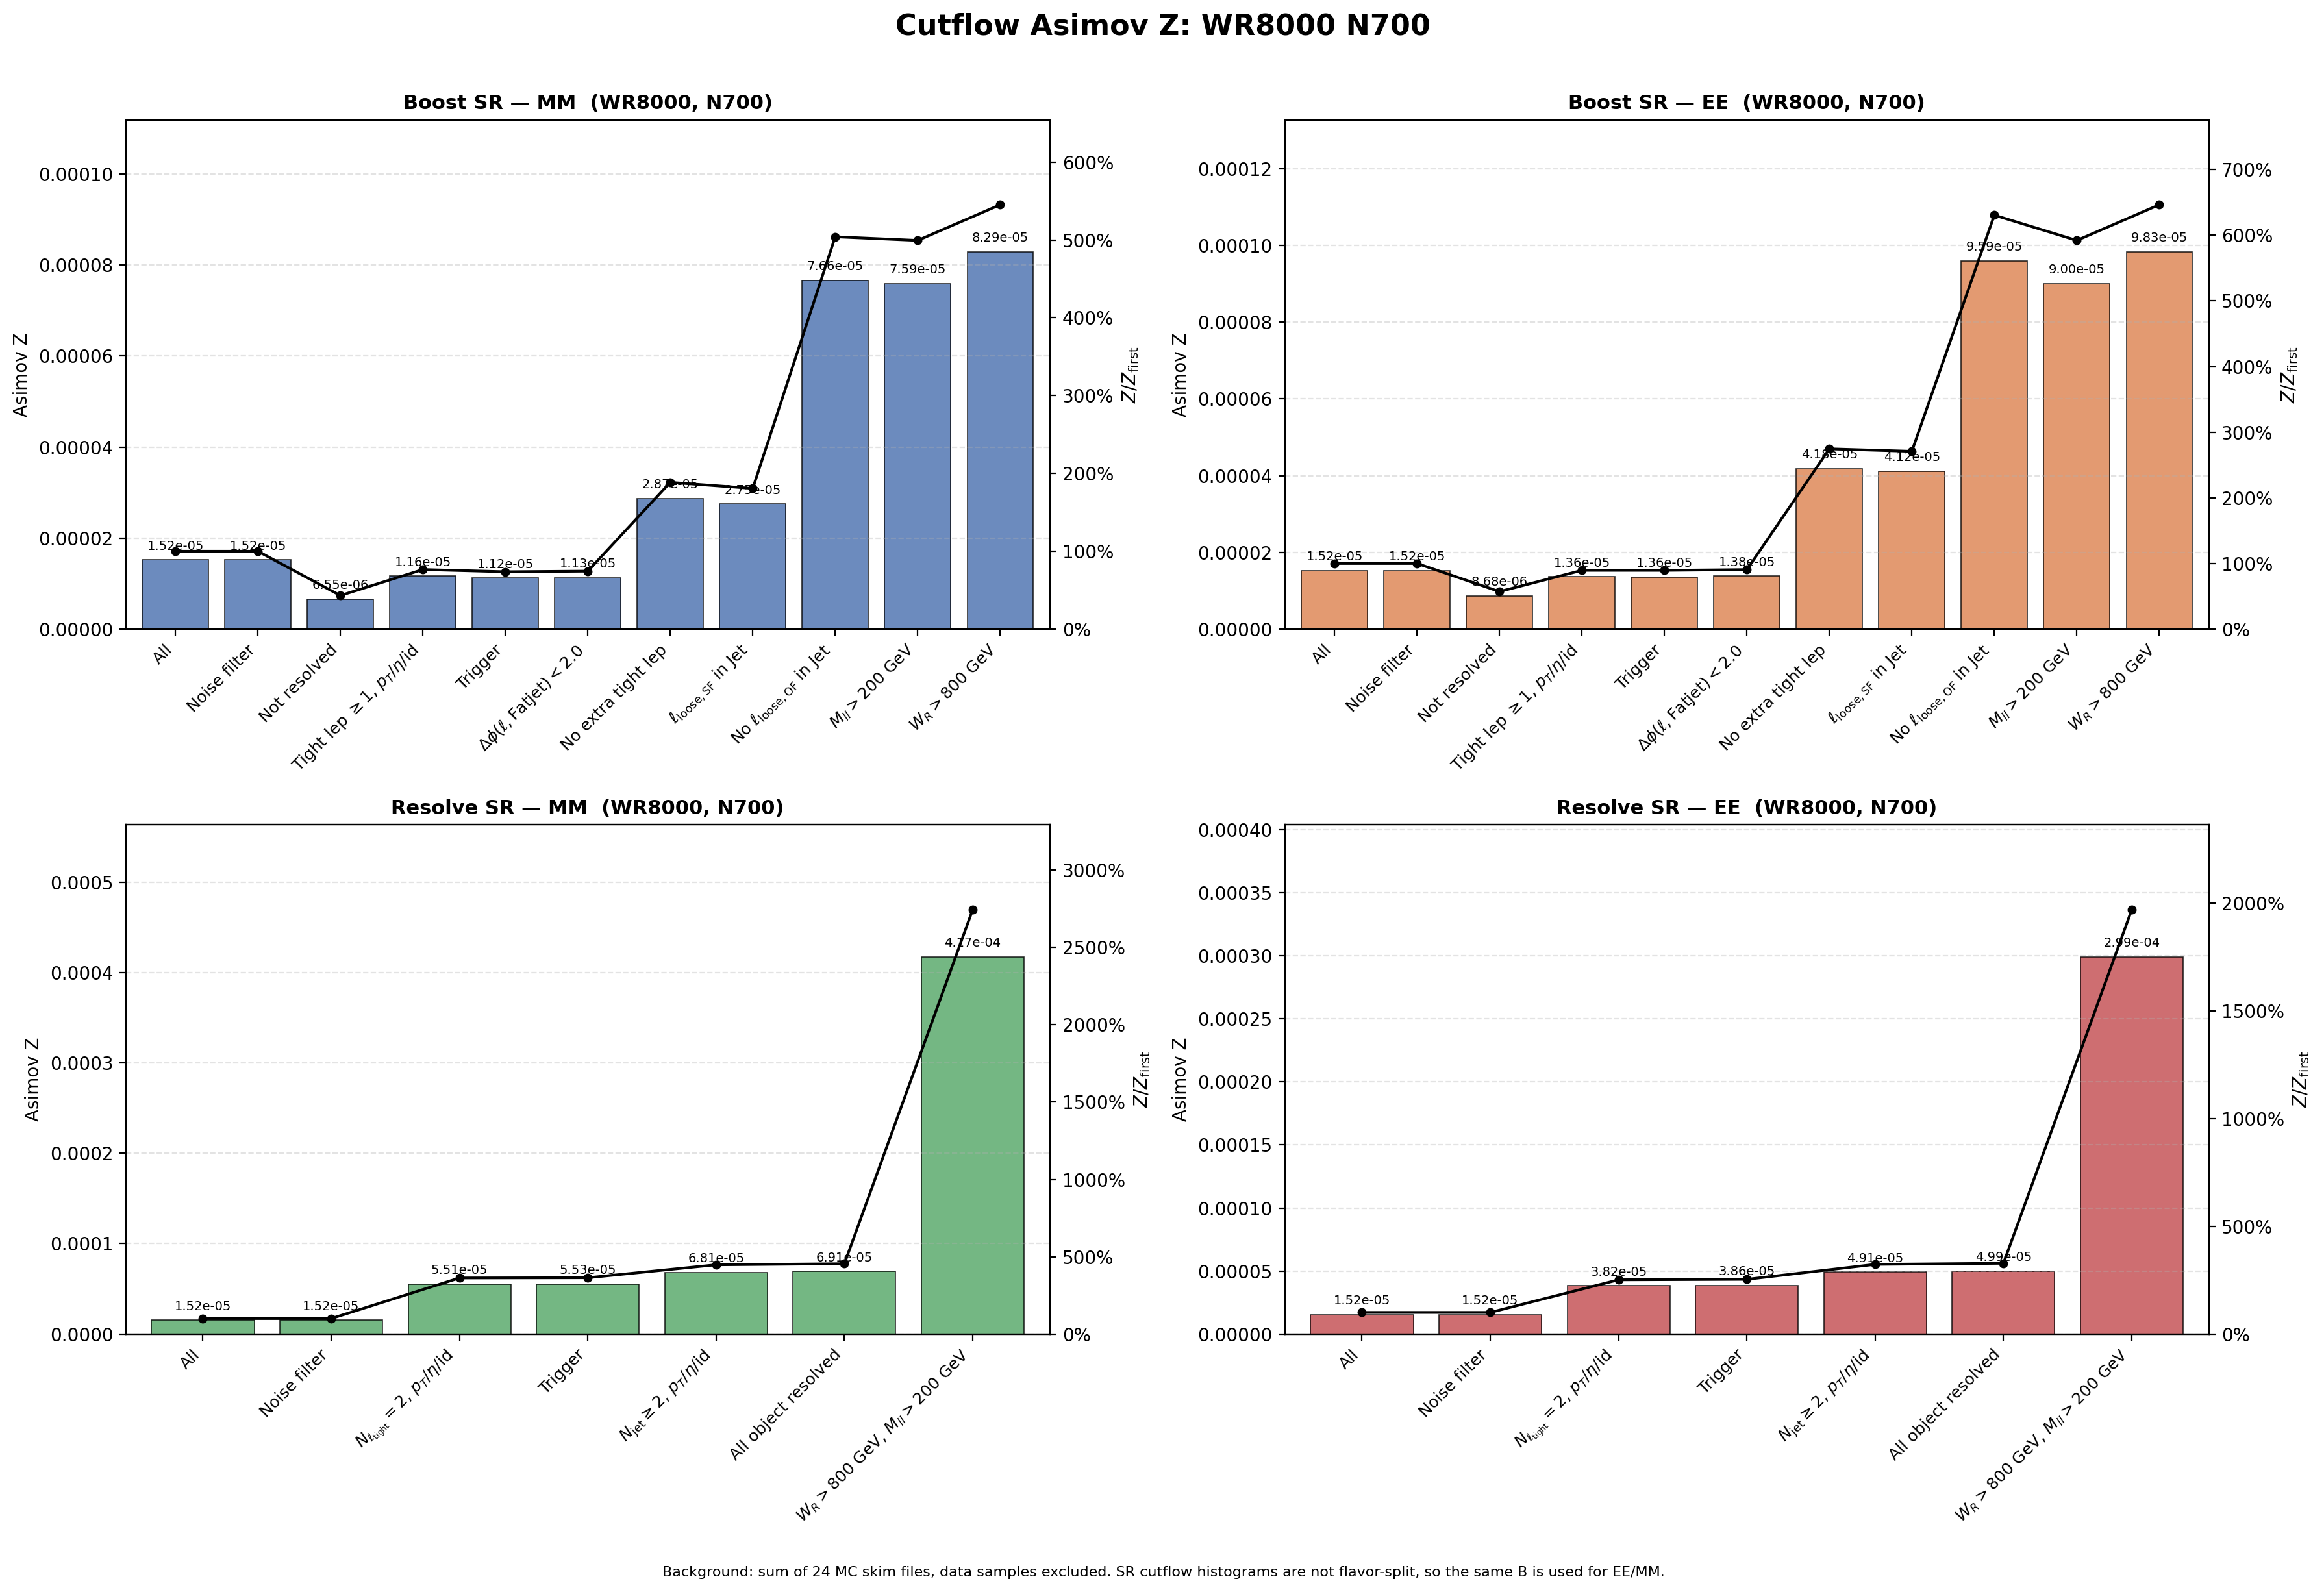

Data behind this chart, as committed beside it:
region, flavor, cut_index, cut, signal, background, asimov_z, z_over_first, z_reduction_percent
Boost, MM, 1, All, 0.2692, 3.1357246e+08, 1.5203497e-05, 1, 0
Boost, MM, 2, Noise filter, 0.2692, 3.1357246e+08, 1.5203497e-05, 1, 0
Boost, MM, 3, Not resolved, 0.1131, 2.9820904e+08, 6.5505626e-06, 0.4309, 56.91
Boost, MM, 4, Tight lep $\geq 1$, $p_T$/$\eta$/id, 0.1085, 87065621, 1.1628946e-05, 0.7649, -77.53
Boost, MM, 5, Trigger, 0.1043, 86727962, 1.1196866e-05, 0.7365, 3.716
Boost, MM, 6, $\Delta\phi(\ell,\mathrm{Fatjet})<2.0$, 0.1035, 83676742, 1.1315932e-05, 0.7443, -1.063
Boost, MM, 7, No extra tight lep, 0.03027, 1115599, 2.865729e-05, 1.885, -153.2
Boost, MM, 8, $\ell_{\mathrm{loose,SF}}$ in Jet, 0.02843, 1070859, 2.747698e-05, 1.807, 4.119
Boost, MM, 9, No $\ell_{\mathrm{loose,OF}}$ in Jet, 0.0245, 102208, 7.6632221e-05, 5.04, -178.9
Boost, MM, 10, $M_{ll}>200$ GeV, 0.0241, 100736, 7.5917719e-05, 4.993, 0.9324
Boost, MM, 11, $W_R>800$ GeV, 0.0241, 84513, 8.288458e-05, 5.452, -9.177
Boost, EE, 1, All, 0.2692, 3.1357246e+08, 1.5203497e-05, 1, 0
Boost, EE, 2, Noise filter, 0.2692, 3.1357246e+08, 1.5203497e-05, 1, 0
Boost, EE, 3, Not resolved, 0.15, 2.9820904e+08, 8.6848622e-06, 0.5712, 42.88
Boost, EE, 4, Tight lep $\geq 1$, $p_T$/$\eta$/id, 0.1269, 87065621, 1.3604958e-05, 0.8949, -56.65
Boost, EE, 5, Trigger, 0.1267, 86727962, 1.3603332e-05, 0.8948, 0.01195
Boost, EE, 6, $\Delta\phi(\ell,\mathrm{Fatjet})<2.0$, 0.126, 83676742, 1.377513e-05, 0.9061, -1.263
Boost, EE, 7, No extra tight lep, 0.0441, 1115599, 4.1751523e-05, 2.746, -203.1
Boost, EE, 8, $\ell_{\mathrm{loose,SF}}$ in Jet, 0.04261, 1070859, 4.1176446e-05, 2.708, 1.377
Boost, EE, 9, No $\ell_{\mathrm{loose,OF}}$ in Jet, 0.03066, 102208, 9.5892532e-05, 6.307, -132.9
Boost, EE, 10, $M_{ll}>200$ GeV, 0.02858, 100736, 9.00349e-05, 5.922, 6.109
Boost, EE, 11, $W_R>800$ GeV, 0.02858, 84513, 9.8297274e-05, 6.465, -9.177
Resolve, MM, 1, All, 0.2692, 3.1357246e+08, 1.5203497e-05, 1, 0
Resolve, MM, 2, Noise filter, 0.2692, 3.1357246e+08, 1.5203497e-05, 1, 0
Resolve, MM, 3, $N_{\ell_{\rm tight}}=2$, $p_T$/$\eta$/i…, 0.1801, 10678094, 5.5111896e-05, 3.625, -262.5
Resolve, MM, 4, Trigger, 0.1789, 10454697, 5.5320536e-05, 3.639, -0.3786
Resolve, MM, 5, $N_{\rm jet}\geq 2$, $p_T$/$\eta$/id, 0.1422, 4365292, 6.8056403e-05, 4.476, -23.02
Resolve, MM, 6, All object resolved, 0.1419, 4216375, 6.9118568e-05, 4.546, -1.561
Resolve, MM, 7, $W_R>800$ GeV, $M_{ll}>200$ GeV, 0.1226, 86381, 0.0004173, 27.45, -503.7
Resolve, EE, 1, All, 0.2692, 3.1357246e+08, 1.5203497e-05, 1, 0
Resolve, EE, 2, Noise filter, 0.2692, 3.1357246e+08, 1.5203497e-05, 1, 0
Resolve, EE, 3, $N_{\ell_{\rm tight}}=2$, $p_T$/$\eta$/i…, 0.1249, 10678094, 3.8222292e-05, 2.514, -151.4
Resolve, EE, 4, Trigger, 0.1247, 10454697, 3.8558323e-05, 2.536, -0.8791
Resolve, EE, 5, $N_{\rm jet}\geq 2$, $p_T$/$\eta$/id, 0.1026, 4365292, 4.9110837e-05, 3.23, -27.37
Resolve, EE, 6, All object resolved, 0.1024, 4216375, 4.9882545e-05, 3.281, -1.571
Resolve, EE, 7, $W_R>800$ GeV, $M_{ll}>200$ GeV, 0.08796, 86381, 0.0002993, 19.68, -499.9
